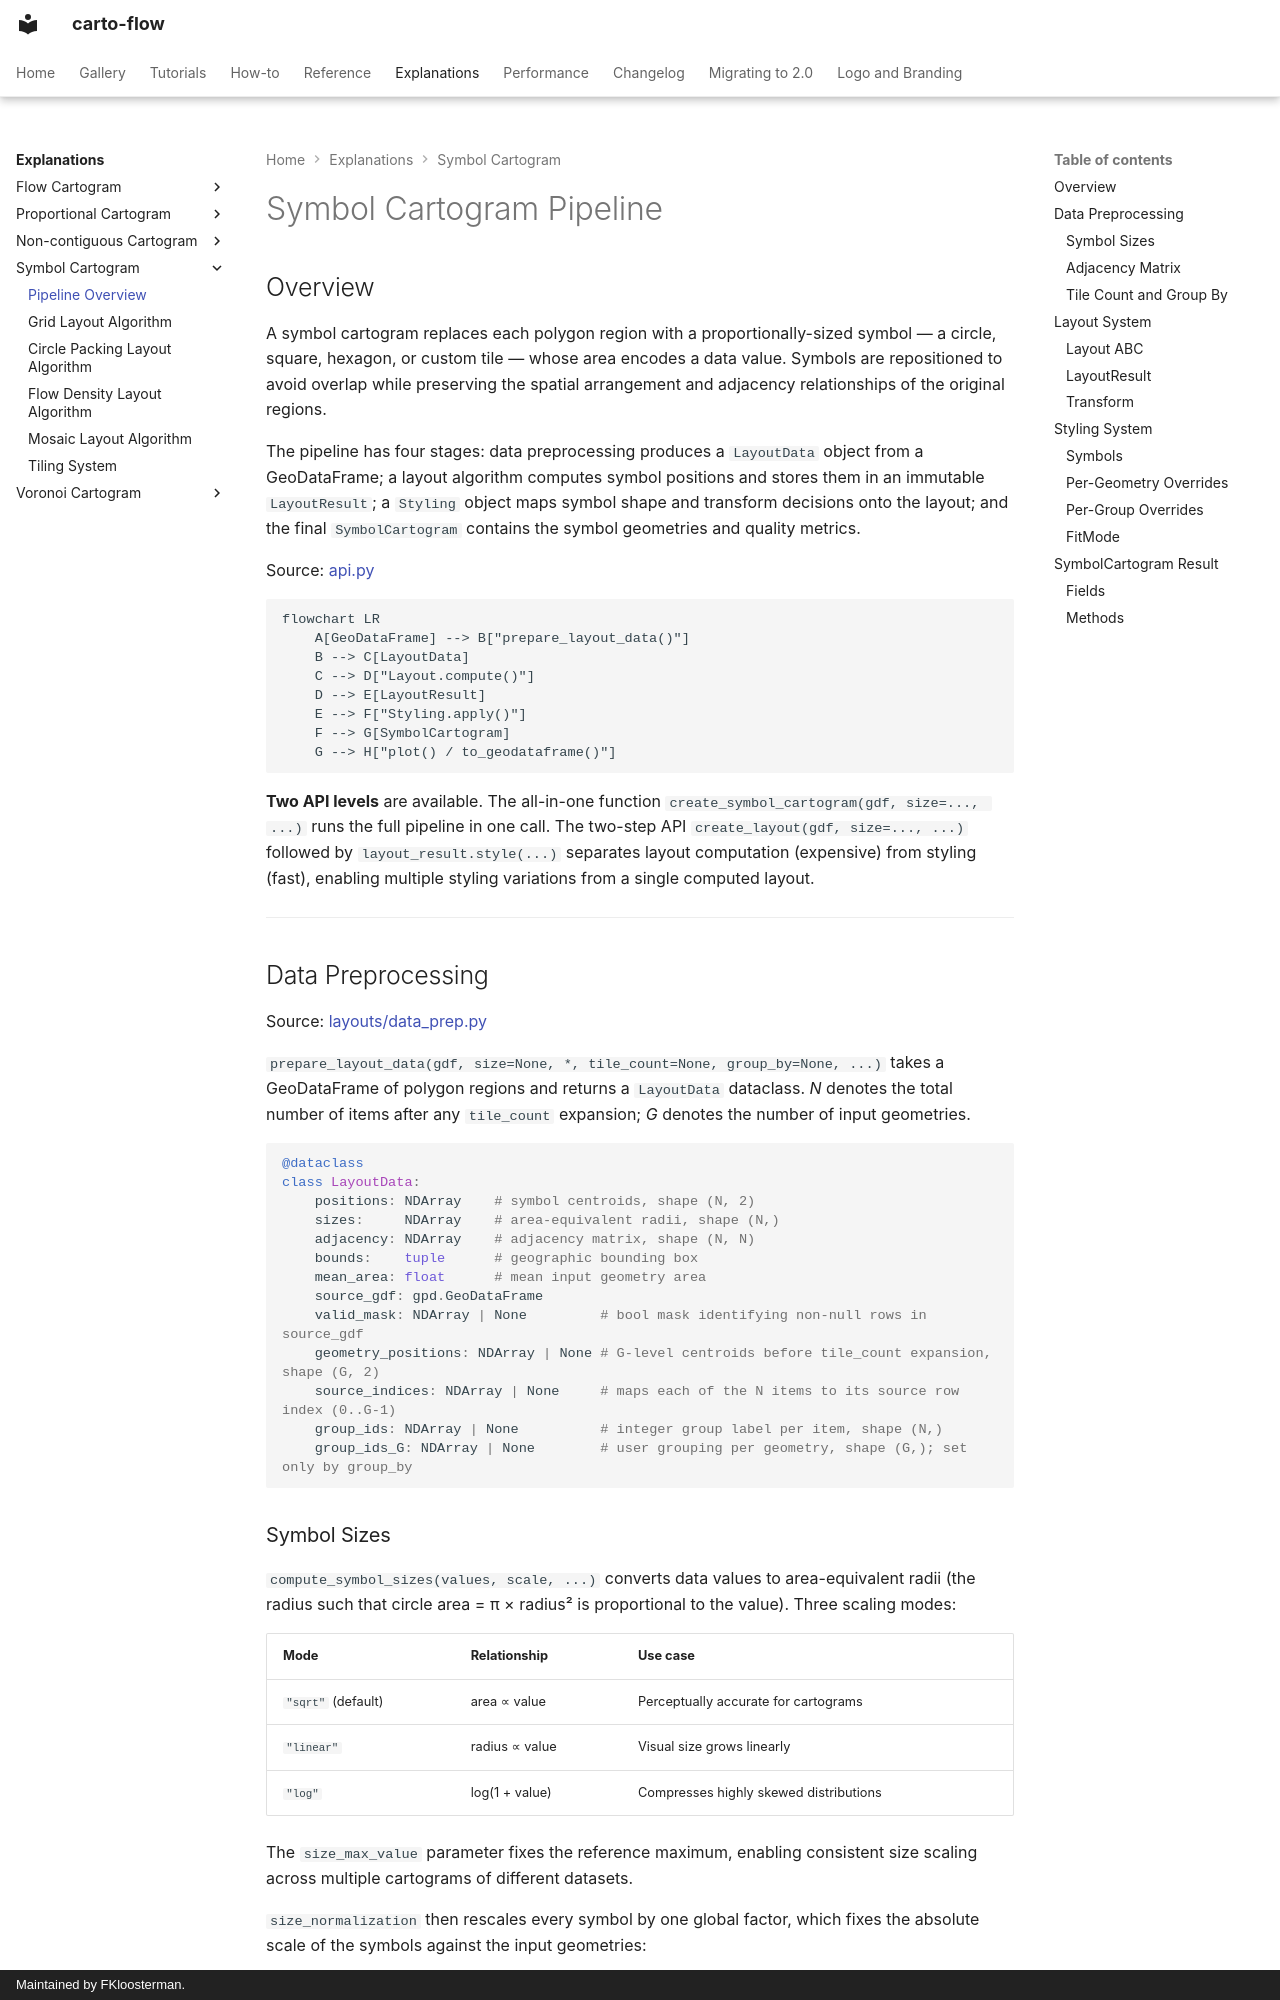

repository: bright-fakl/carto-flow · page: explanations/symbol-cartogram-pipeline/index.html · generator: mkdocs · copyright: Maintained by FKloosterman.

# Symbol Cartogram Pipeline

## Overview

A symbol cartogram replaces each polygon region with a proportionally-sized symbol — a circle, square, hexagon, or custom tile — whose area encodes a data value. Symbols are repositioned to avoid overlap while preserving the spatial arrangement and adjacency relationships of the original regions.

The pipeline has four stages: data preprocessing produces a `LayoutData` object from a GeoDataFrame; a layout algorithm computes symbol positions and stores them in an immutable `LayoutResult`; a `Styling` object maps symbol shape and transform decisions onto the layout; and the final `SymbolCartogram` contains the symbol geometries and quality metrics.

Source: [api.py](https://github.com/bright-fakl/carto-flow/blob/main/src/carto_flow/symbol_cartogram/api.py)

```mermaid
flowchart LR
    A[GeoDataFrame] --> B["prepare_layout_data()"]
    B --> C[LayoutData]
    C --> D["Layout.compute()"]
    D --> E[LayoutResult]
    E --> F["Styling.apply()"]
    F --> G[SymbolCartogram]
    G --> H["plot() / to_geodataframe()"]
```

**Two API levels** are available. The all-in-one function `create_symbol_cartogram(gdf, size=..., ...)` runs the full pipeline in one call. The two-step API `create_layout(gdf, size=..., ...)` followed by `layout_result.style(...)` separates layout computation (expensive) from styling (fast), enabling multiple styling variations from a single computed layout.

---

## Data Preprocessing

Source: [layouts/data_prep.py](https://github.com/bright-fakl/carto-flow/blob/main/src/carto_flow/symbol_cartogram/layouts/data_prep.py)

`prepare_layout_data(gdf, size=None, *, tile_count=None, group_by=None, ...)` takes a GeoDataFrame
of polygon regions and returns a `LayoutData` dataclass. *N* denotes the total number of
items after any `tile_count` expansion; *G* denotes the number of input geometries.

```python
@dataclass
class LayoutData:
    positions: NDArray    # symbol centroids, shape (N, 2)
    sizes:     NDArray    # area-equivalent radii, shape (N,)
    adjacency: NDArray    # adjacency matrix, shape (N, N)
    bounds:    tuple      # geographic bounding box
    mean_area: float      # mean input geometry area
    source_gdf: gpd.GeoDataFrame
    valid_mask: NDArray | None         # bool mask identifying non-null rows in source_gdf
    geometry_positions: NDArray | None # G-level centroids before tile_count expansion, shape (G, 2)
    source_indices: NDArray | None     # maps each of the N items to its source row index (0..G-1)
    group_ids: NDArray | None          # integer group label per item, shape (N,)
    group_ids_G: NDArray | None        # user grouping per geometry, shape (G,); set only by group_by
```
